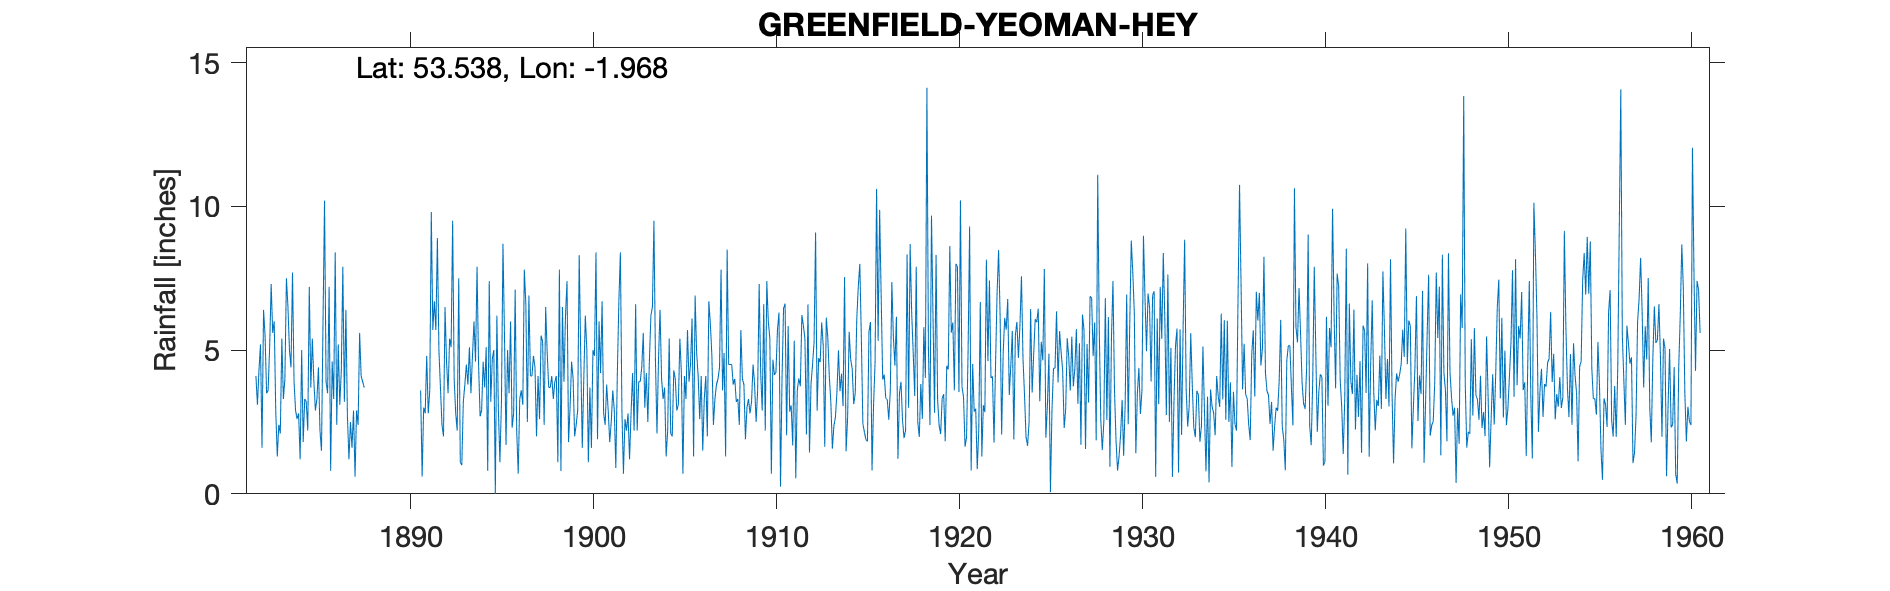

The data file committed next to this chart (first rows):
GREENFIELD YEOMAN HEY, , , , , , , , , , , , , , , , , , , , , , , 
Grid ref, SE022046, Long, -1.968, Lat, 53.54, Elevation, 784, ft, , , , , , , , , , , , , , , 
Station no, 3096, , , , , , , , , , , , , , , , , , , , , , 
, 1870, 1871, 1872, 1873, 1874, 1875, 1876, 1877, 1878, 1879, 1880, 1881, 1882, 1883, 1884, 1885, 1886, 1887, 1888, 1889, 1890, 1891, 1892
January, , , , , , , , , , , , , 4.1, 6, 7.7, 3.7, 7.2, 2.7, , , , 3.6, 5
February, , , , , , , , , , , , , 3.1, 2.9, 3.9, 5.4, 0.8, 1.2, , , , 0.6, 3.7
March, , , , , , , , , , , , , 4.3, 1.3, 2.9, 3.9, 4.6, 2.5, , , , 3, 2.4
April, , , , , , , , , , , , , 5.2, 2.4, 2.6, 2.9, 3.3, 1.6, , , , 2.8, 2
May, , , , , , , , , , , , , 1.6, 2.1, 2.8, 3.3, 8.4, 2.9, , , , 4.8, 6.5
June, , , , , , , , , , , , , 6.4, 5.4, 1.2, 4.4, 2.4, 0.6, , , , 2.8, 4.6
July, , , , , , , , , , , , , 5.5, 3.3, 5, 2.2, 5.2, 2.9, , , , 3.6, 3.5
August, , , , , , , , , , , , , 3.5, 4, 1.8, 1.5, 3.1, 2.4, , , , 9.8, 5.4
September, , , , , , , , , , , , , 3.6, 7.5, 3.3, 6, 4.3, 5.6, , , , 5.7, 5.1
October, , , , , , , , , , , , , 5.1, 6.5, 3.2, 10.2, 7.9, 4.1, , , , 6.7, 9.5
November, , , , , , , , , , , , , 7.3, 5, 2.2, 3.9, 3.2, 3.9, , , , 5.7, 4
December, , , , , , , , , , , , , 5.6, 4.4, 7.2, 3.5, 6.4, 3.7, , , , 8.9, 2.8
Total, , , , , , , , , 43, 45.7, 53.1, 43.5, 55.3, 50.8, 43.8, 50.9, 56.8, 34.1, 50.5, 48.6, 47.8, 58, 54.5
IDR 1891 Total, , , , , , , , , , , , , , , , , , , , , , , 
